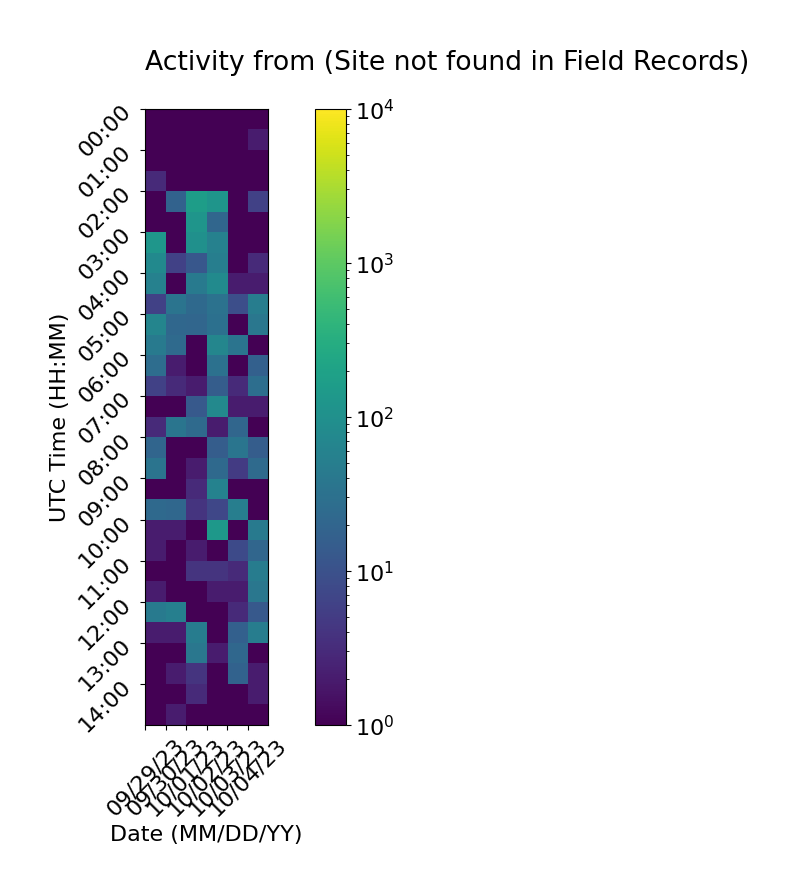

The file beside this chart, header and first rows:
Time (UTC), 09/29/23, 09/30/23, 10/01/23, 10/02/23, 10/03/23, 10/04/23
00:00, 1, 1, 1, 1, 1, 1
00:30, 1, 1, 1, 1, 1, 2
01:00, 1, 1, 1, 1, 1, 1
01:30, 3, 1, 1, 1, 1, 1
02:00, 1, 18, 169, 120, 1, 6
02:30, 1, 1, 124, 21, 1, 1
03:00, 125, 1, 103, 58, 1, 1
03:30, 80, 6, 12, 52, 1, 3
04:00, 58, 1, 43, 81, 2, 2
04:30, 6, 35, 23, 32, 9, 49
05:00, 66, 22, 21, 30, 1, 38
05:30, 43, 24, 1, 69, 35, 1
06:00, 27, 2, 1, 31, 1, 17
06:30, 6, 3, 2, 15, 3, 28
07:00, 1, 1, 13, 76, 2, 2
07:30, 3, 36, 24, 2, 21, 1
08:00, 20, 1, 1, 15, 36, 15
08:30, 34, 1, 2, 23, 5, 24
09:00, 1, 1, 3, 59, 1, 1
09:30, 23, 22, 4, 7, 52, 1
10:00, 2, 2, 1, 138, 1, 43
10:30, 2, 1, 2, 1, 8, 21
11:00, 1, 1, 4, 4, 3, 48
11:30, 2, 1, 1, 2, 2, 38
12:00, 44, 53, 1, 1, 3, 13
12:30, 2, 2, 48, 1, 17, 50
13:00, 1, 1, 39, 2, 22, 1
13:30, 1, 2, 4, 1, 18, 2
14:00, 1, 1, 3, 1, 1, 2
14:30, 1, 2, 1, 1, 1, 1
